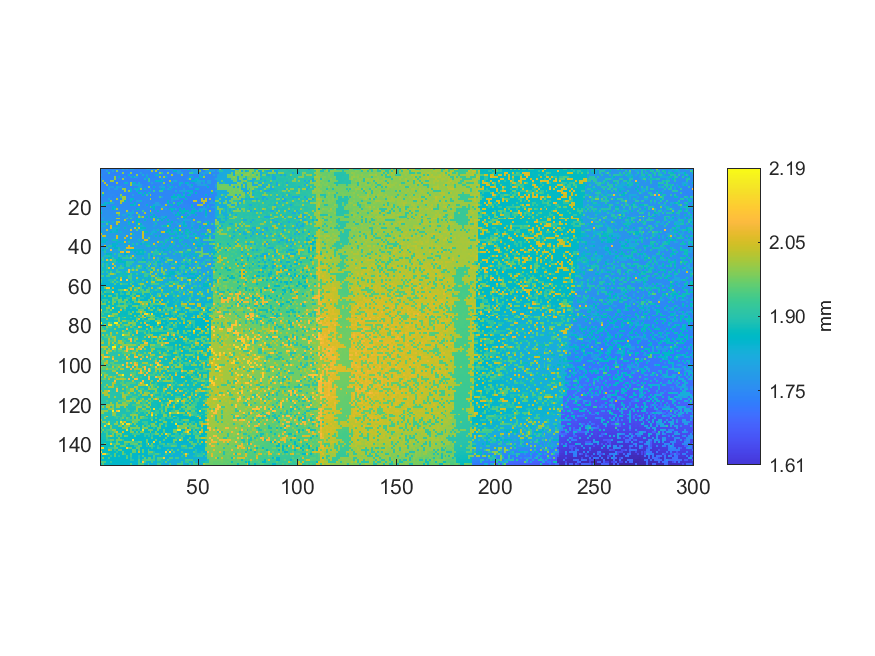

Data behind this chart, as committed beside it:
1.79813217932263, 1.74177482045366, 1.74634697082722, 1.74425099570928, 1.74521611913568, 1.74759480717651, 1.74435823164555, 1.74550858078004, 1.74601551429694, 1.74706837621665, 1.74665892991454, 1.82110991584818, 1.74588878091772, 1.79241942853605, 1.74331511844731, 1.79280937739521, 1.79301410054626, 1.74462144712547, 1.74455320607512, 1.74423149826632, 1.74492365749132, 1.74707812493813, 1.7466784273575, 1.79552927068779
1.743, 1.744, 1.745, 1.804, 1.742, 1.742, 1.795, 1.744, 1.989, 1.742, 1.743, 1.745, 1.741, 1.741, 1.742, 1.742, 1.743, 1.747, 1.744, 1.746, 1.744, 1.742, 1.748, 1.745
1.744, 1.746, 1.748, 1.744, 1.915, 1.741, 1.742, 1.739, 1.742, 1.745, 1.741, 1.991, 1.741, 1.742, 1.742, 1.992, 1.739, 1.744, 1.743, 1.743, 1.793, 1.743, 1.744, 1.746
1.794, 1.744, 1.743, 1.745, 1.743, 1.744, 1.741, 1.743, 1.741, 1.742, 1.741, 1.741, 1.738, 1.739, 1.843, 1.74, 1.74, 1.741, 1.994, 1.74, 1.746, 1.827, 1.745, 1.792
1.743, 1.745, 1.744, 1.741, 1.741, 1.742, 1.742, 1.998, 1.74, 1.843, 1.74, 1.738, 1.788, 1.741, 1.74, 1.789, 1.849, 1.802, 1.795, 1.742, 1.745, 1.746, 1.745, 1.839
1.795, 1.746, 1.743, 1.741, 1.742, 1.739, 1.74, 1.996, 1.739, 1.74, 1.74, 2.003, 1.74, 1.739, 1.741, 1.741, 1.739, 1.742, 1.741, 1.741, 1.741, 1.741, 1.829, 1.747
1.744, 1.993, 1.74, 1.742, 1.738, 1.997, 2, 1.739, 1.739, 1.738, 1.739, 1.739, 1.741, 1.744, 1.739, 1.741, 1.741, 1.744, 1.74, 1.742, 1.743, 1.744, 1.745, 1.745
1.742, 1.743, 2.038, 1.745, 1.741, 1.741, 1.739, 1.74, 2.016, 1.739, 1.738, 1.738, 1.841, 1.842, 1.744, 2.004, 1.839, 1.84, 1.742, 1.826, 1.746, 1.744, 1.744, 1.746
1.747, 1.745, 1.746, 2.001, 1.744, 1.744, 1.742, 1.74, 1.741, 1.741, 1.742, 1.74, 1.742, 1.741, 1.741, 2.008, 1.791, 1.793, 1.829, 1.832, 1.793, 1.747, 1.744, 1.746
1.748, 1.748, 1.747, 1.748, 1.795, 1.793, 1.794, 1.745, 1.829, 1.791, 1.792, 1.744, 1.742, 1.747, 1.745, 1.745, 1.746, 1.748, 1.745, 1.793, 1.795, 1.746, 1.746, 1.748
1.75, 1.746, 1.747, 1.745, 1.798, 1.745, 1.746, 1.795, 1.795, 1.745, 1.747, 1.997, 1.997, 1.744, 1.748, 1.845, 1.745, 1.835, 1.84, 1.842, 1.997, 1.746, 1.839, 1.747
1.749, 1.752, 1.751, 1.751, 1.75, 1.752, 1.748, 1.749, 1.748, 1.748, 1.75, 1.746, 2.001, 1.745, 2, 1.84, 1.745, 1.746, 1.842, 1.748, 1.751, 1.746, 1.747, 1.748
1.752, 2, 1.749, 1.751, 1.753, 1.748, 1.751, 1.748, 1.749, 1.748, 1.749, 1.748, 1.75, 1.752, 1.748, 1.751, 1.748, 1.75, 1.746, 1.86, 1.839, 1.75, 1.85, 1.747
1.754, 1.854, 1.752, 1.755, 1.753, 1.754, 1.753, 1.751, 1.744, 1.748, 1.997, 1.748, 1.747, 1.745, 1.748, 1.749, 1.797, 1.748, 1.751, 1.746, 1.747, 1.849, 1.747, 1.922
1.754, 1.751, 1.751, 1.752, 1.754, 1.753, 1.749, 1.754, 1.753, 1.752, 1.92, 2.014, 2.011, 1.751, 1.75, 1.748, 1.748, 1.749, 1.749, 1.751, 1.747, 1.747, 1.751, 1.748
1.755, 1.755, 1.756, 1.755, 1.811, 1.755, 1.755, 1.755, 2.018, 1.751, 1.749, 2, 2.001, 1.75, 1.75, 1.843, 1.852, 1.751, 1.751, 1.75, 1.748, 1.748, 1.749, 1.75
1.756, 1.757, 1.758, 1.755, 1.756, 2.001, 1.758, 1.756, 1.756, 1.757, 2.018, 2.01, 1.849, 1.754, 1.751, 1.847, 1.753, 1.751, 1.801, 1.802, 1.833, 1.752, 1.753, 1.75
1.76, 1.759, 1.838, 1.839, 1.848, 1.823, 1.825, 1.754, 1.757, 1.755, 2.012, 1.757, 1.756, 1.754, 1.754, 1.754, 1.755, 1.848, 1.753, 1.755, 1.749, 1.751, 1.752, 1.752
1.839, 1.841, 1.85, 1.76, 1.759, 1.755, 1.756, 1.758, 1.757, 1.756, 1.755, 1.755, 1.756, 1.758, 1.755, 1.858, 1.859, 1.841, 1.754, 2.027, 1.752, 1.752, 1.753, 1.849
1.761, 1.764, 1.762, 1.761, 1.761, 1.762, 1.845, 1.847, 1.757, 1.757, 1.758, 1.754, 1.757, 1.754, 1.754, 1.754, 1.753, 1.755, 1.755, 1.754, 1.755, 1.751, 1.755, 1.754
1.764, 1.761, 1.764, 1.761, 1.761, 1.758, 1.859, 1.811, 2.007, 1.76, 1.76, 1.761, 1.759, 1.759, 1.758, 1.758, 1.761, 1.756, 1.855, 1.855, 1.757, 1.757, 1.752, 1.754
1.818, 1.763, 1.764, 1.768, 1.764, 1.763, 1.761, 1.761, 1.759, 1.76, 1.76, 1.761, 1.76, 2.018, 1.76, 1.756, 1.815, 1.759, 1.759, 1.755, 1.757, 1.93, 1.756, 1.757
1.863, 1.765, 1.765, 1.766, 1.763, 1.762, 1.763, 1.763, 2.012, 2.012, 1.764, 1.763, 1.761, 1.811, 1.81, 1.809, 1.832, 1.76, 2.008, 1.758, 1.761, 1.758, 2.017, 1.759
1.77, 1.766, 1.768, 1.768, 1.765, 1.768, 1.767, 1.766, 1.762, 1.94, 1.764, 1.812, 1.813, 1.764, 1.848, 1.811, 1.76, 1.762, 1.761, 1.939, 1.759, 1.76, 1.761, 1.761
1.768, 1.771, 1.772, 1.767, 1.768, 1.77, 1.769, 1.767, 1.767, 1.767, 1.768, 1.765, 1.765, 1.766, 1.813, 1.812, 1.813, 1.764, 1.765, 2.015, 1.939, 2.014, 1.759, 1.856
1.772, 1.82, 1.769, 1.769, 1.771, 1.77, 1.77, 1.768, 2.017, 2.017, 1.765, 1.767, 1.768, 1.937, 1.766, 1.938, 1.768, 1.765, 1.86, 1.764, 1.764, 1.764, 1.765, 1.764
1.774, 1.775, 1.771, 1.771, 1.773, 1.773, 1.773, 1.774, 1.771, 1.769, 1.769, 1.768, 2.018, 1.768, 1.765, 1.769, 1.767, 1.768, 1.862, 1.864, 1.767, 1.766, 1.867, 1.765
1.876, 1.877, 1.825, 1.824, 1.863, 1.776, 1.823, 1.774, 2.019, 2.034, 1.773, 1.771, 1.773, 1.771, 1.865, 1.772, 2.019, 1.77, 1.868, 1.769, 1.77, 1.768, 1.77, 1.765
1.779, 1.778, 1.775, 1.949, 1.775, 1.778, 1.774, 1.777, 2.03, 1.774, 1.775, 1.774, 1.774, 1.773, 1.874, 1.774, 1.772, 1.771, 1.869, 2.027, 1.869, 1.77, 1.771, 1.769
1.832, 1.828, 1.829, 1.781, 1.779, 2.045, 1.775, 1.776, 1.775, 1.873, 1.775, 1.776, 1.776, 1.774, 1.774, 1.776, 1.774, 1.774, 1.822, 1.821, 1.822, 1.822, 1.771, 1.773
1.78, 1.782, 1.782, 1.781, 1.781, 2.048, 1.828, 1.828, 1.828, 1.828, 1.776, 1.776, 1.874, 1.776, 1.774, 1.826, 1.775, 2.045, 1.869, 2.043, 1.865, 1.868, 1.87, 1.774
1.784, 1.785, 1.782, 2.042, 1.783, 1.784, 1.831, 1.83, 1.861, 1.781, 1.779, 1.778, 1.778, 1.782, 1.778, 2.052, 1.778, 1.774, 1.951, 1.777, 1.825, 1.825, 1.777, 1.774
1.85, 1.787, 1.786, 1.784, 1.787, 1.852, 1.832, 1.84, 1.844, 1.782, 1.832, 1.78, 1.781, 1.781, 1.778, 1.78, 1.779, 1.778, 1.778, 1.778, 1.775, 2.037, 1.871, 1.87
2.039, 1.786, 1.787, 1.788, 1.789, 1.785, 1.784, 1.786, 1.785, 1.786, 1.785, 1.787, 1.784, 1.779, 1.781, 2.038, 1.877, 1.781, 1.782, 1.78, 1.78, 2.034, 1.777, 1.777
1.791, 2.036, 2.038, 1.79, 1.79, 1.789, 1.791, 1.789, 2.049, 1.835, 1.786, 1.786, 1.786, 2.061, 1.784, 1.783, 1.785, 1.784, 1.781, 1.782, 1.78, 2.034, 1.78, 1.783
1.797, 1.842, 1.794, 1.795, 1.792, 1.792, 1.79, 1.792, 2.049, 1.787, 1.785, 1.786, 2.037, 1.787, 1.787, 2.037, 1.785, 1.787, 1.784, 1.783, 1.783, 2.034, 1.784, 1.785
1.794, 1.844, 1.844, 1.845, 1.791, 1.791, 1.883, 1.883, 1.883, 1.788, 1.791, 1.79, 1.788, 1.788, 1.872, 1.791, 1.788, 1.788, 1.787, 1.881, 1.786, 1.787, 2.039, 2.041
1.878, 1.847, 1.847, 1.798, 1.798, 1.794, 1.793, 1.794, 1.842, 1.842, 1.842, 1.842, 2.061, 1.79, 1.888, 1.789, 1.791, 1.791, 1.791, 1.789, 1.79, 1.904, 1.835, 1.788
1.8, 1.799, 1.799, 1.799, 1.8, 1.798, 1.848, 1.847, 1.845, 1.794, 1.795, 1.794, 1.842, 1.794, 1.793, 1.793, 1.891, 1.793, 1.892, 1.792, 1.856, 1.792, 1.84, 1.876
1.801, 1.801, 2.047, 1.803, 1.892, 1.894, 1.848, 1.848, 1.798, 1.8, 1.797, 1.799, 1.796, 1.798, 2.054, 1.792, 1.843, 1.794, 1.791, 1.791, 1.794, 1.794, 1.792, 1.883
1.806, 1.804, 1.802, 1.916, 1.802, 1.805, 1.805, 1.85, 1.852, 1.885, 1.8, 1.801, 1.799, 2.05, 2.054, 2.057, 2.056, 1.796, 1.798, 1.795, 1.797, 1.791, 1.795, 1.792
1.807, 1.856, 1.888, 1.806, 1.807, 2.085, 1.805, 1.803, 1.804, 1.896, 1.803, 1.8, 1.902, 1.8, 1.801, 1.848, 1.847, 1.849, 1.847, 1.848, 1.847, 1.846, 1.796, 1.795
1.81, 1.81, 1.9, 1.808, 1.81, 1.807, 1.808, 1.808, 1.804, 1.805, 2.055, 2.071, 1.805, 2.068, 2.071, 1.801, 1.801, 1.849, 1.802, 1.85, 1.887, 1.847, 1.896, 1.796
1.814, 1.813, 1.813, 1.86, 1.859, 1.861, 1.809, 1.905, 1.809, 1.905, 1.809, 1.807, 1.855, 1.855, 1.805, 1.806, 1.804, 1.804, 1.852, 1.851, 1.85, 1.85, 1.802, 1.802
1.815, 1.814, 1.897, 1.896, 1.896, 1.879, 1.812, 1.811, 1.812, 1.908, 1.91, 1.809, 1.811, 1.908, 1.806, 1.908, 2.057, 1.804, 1.803, 1.803, 1.804, 1.804, 1.802, 1.801
1.816, 1.911, 1.818, 1.819, 1.866, 1.865, 1.909, 1.812, 1.815, 1.862, 1.811, 1.913, 1.913, 1.912, 1.906, 1.986, 1.808, 1.904, 1.806, 1.806, 1.806, 1.906, 1.805, 1.804
1.87, 1.916, 1.822, 2.067, 1.918, 2.065, 1.912, 1.913, 1.865, 1.865, 1.865, 1.815, 1.815, 1.813, 1.814, 1.81, 1.81, 1.86, 1.808, 1.808, 1.807, 1.855, 1.854, 1.806
1.825, 1.822, 1.871, 1.871, 1.823, 1.822, 1.89, 1.919, 1.818, 1.867, 1.868, 1.866, 1.866, 1.927, 1.908, 1.914, 1.916, 1.815, 1.812, 1.91, 1.926, 1.927, 1.93, 1.808
1.824, 1.915, 1.826, 1.91, 1.825, 1.825, 2.074, 1.825, 1.823, 1.822, 1.819, 1.818, 1.868, 1.912, 1.905, 1.906, 1.815, 1.815, 1.815, 1.814, 1.814, 1.812, 1.812, 1.913
1.876, 1.91, 1.828, 1.912, 1.877, 1.826, 1.827, 2, 1.824, 1.822, 1.922, 1.822, 1.869, 1.918, 1.921, 1.819, 1.817, 1.817, 1.921, 1.995, 1.929, 1.815, 1.815, 1.814
1.829, 1.878, 1.832, 1.913, 2.065, 1.83, 2.08, 1.825, 1.822, 1.919, 1.926, 1.932, 1.825, 1.825, 1.822, 1.821, 1.923, 1.822, 1.922, 1.924, 1.909, 1.818, 1.865, 1.918
1.832, 1.88, 1.882, 1.88, 1.879, 1.88, 1.83, 1.827, 1.929, 1.826, 1.827, 1.826, 1.826, 1.825, 2.086, 1.926, 1.997, 1.926, 2.001, 1.823, 1.821, 1.821, 1.816, 1.816
1.883, 1.926, 1.834, 1.92, 1.832, 1.935, 1.832, 1.833, 1.927, 1.929, 1.887, 1.83, 1.877, 1.933, 2.081, 1.826, 1.826, 1.826, 1.825, 1.822, 1.896, 2.001, 1.927, 1.818
1.836, 1.834, 1.835, 1.835, 1.935, 2.01, 2.011, 1.943, 1.835, 1.832, 1.88, 1.88, 1.831, 1.878, 1.827, 1.936, 1.877, 1.878, 1.923, 1.825, 1.825, 1.826, 1.92, 1.93
1.937, 1.938, 1.839, 1.936, 1.94, 1.835, 1.835, 1.837, 1.833, 1.882, 1.884, 1.882, 1.882, 1.882, 1.935, 1.93, 1.829, 1.829, 1.827, 1.877, 1.876, 1.827, 1.932, 1.926
1.842, 1.841, 1.839, 1.839, 1.839, 1.839, 1.836, 1.836, 1.943, 1.838, 2.017, 1.835, 1.835, 1.835, 1.937, 1.939, 1.832, 1.833, 2.016, 1.832, 1.832, 1.829, 1.877, 1.83
1.944, 1.842, 1.84, 1.84, 1.889, 1.89, 1.889, 1.946, 1.84, 1.841, 2.125, 1.836, 1.839, 2.107, 1.839, 1.925, 1.835, 1.835, 1.889, 1.883, 1.833, 1.937, 1.833, 1.832
1.923, 1.845, 1.841, 1.844, 1.843, 1.892, 1.954, 1.839, 1.944, 1.89, 1.841, 1.842, 1.837, 1.841, 1.837, 1.889, 1.914, 1.836, 1.884, 1.836, 1.883, 1.832, 1.833, 2.017
1.85, 1.849, 1.848, 1.845, 1.845, 1.844, 1.842, 1.95, 1.845, 1.845, 1.97, 1.902, 1.901, 1.902, 1.845, 1.947, 1.841, 1.838, 1.839, 1.937, 2.007, 2.007, 1.883, 1.835
1.852, 1.85, 1.944, 1.844, 1.845, 1.847, 1.844, 1.847, 1.846, 1.844, 1.843, 1.843, 1.845, 1.846, 1.843, 1.844, 2.028, 1.841, 1.842, 1.839, 1.929, 1.84, 1.946, 1.837
1.853, 1.855, 1.958, 2.115, 2.116, 1.85, 2.032, 1.848, 1.848, 1.846, 1.847, 1.848, 1.846, 1.848, 1.954, 2.027, 1.843, 1.944, 1.951, 2.034, 1.947, 1.841, 1.84, 1.84
... 89 more rows
